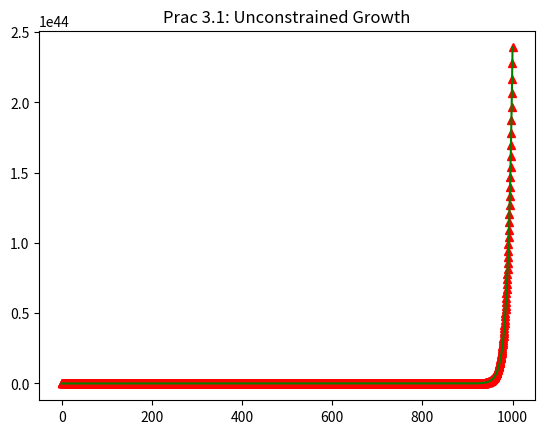

Generate this figure with matplotlib: (Note: this script raises an exception after producing the figure.)
#
# newGrowth.py - simulation of unconstrained growth
#
import matplotlib.pyplot as plt

print("\nSIMULATION - Unconstrained Growth\n")
length = 1000
population = 100
growth_rate = 0.1
time_step = 0.5
num_iter = length / time_step
growth_step = growth_rate * time_step

print("INITIAL VALUES:\n")
print("Simulation Length (hours): ", length)
print("Initial Population: ", population)
print("Growth Rate (per hour): ", growth_rate)
print("Time Step (part hour per step): ", time_step)
print("Num iterations (length * timestep / hour):",num_iter)
print("Growth step (growthrate per timestep):",growth_step)

print("\nRESULTS:\n")
print("Time: ", 0, " \tGrowth: ", 0, " \tPopulation: ", 100)
times=[0]
pops=[100]

for i in range(1, int(num_iter) + 1 ):
    growth = growth_step * population
    population = population + growth
    time = i * time_step
    times.append(time)
    pops.append(population)
    print("Time: ", time, "\tGrowth: ", growth, " \tPopulation: ", population)
print("\nPROCESSING COMPLETE.\n")

print("\nTimes: \n", times)
print("\nPops: \n", pops)

plt.title("Unconstrained Growth - Triangles")
plt.plot(times, pops, 'r^')
plt.show()

plt.title("Prac 3.1: Unconstrained Growth")
plt.plot(times, pops, color="green")
pilt.show() 
